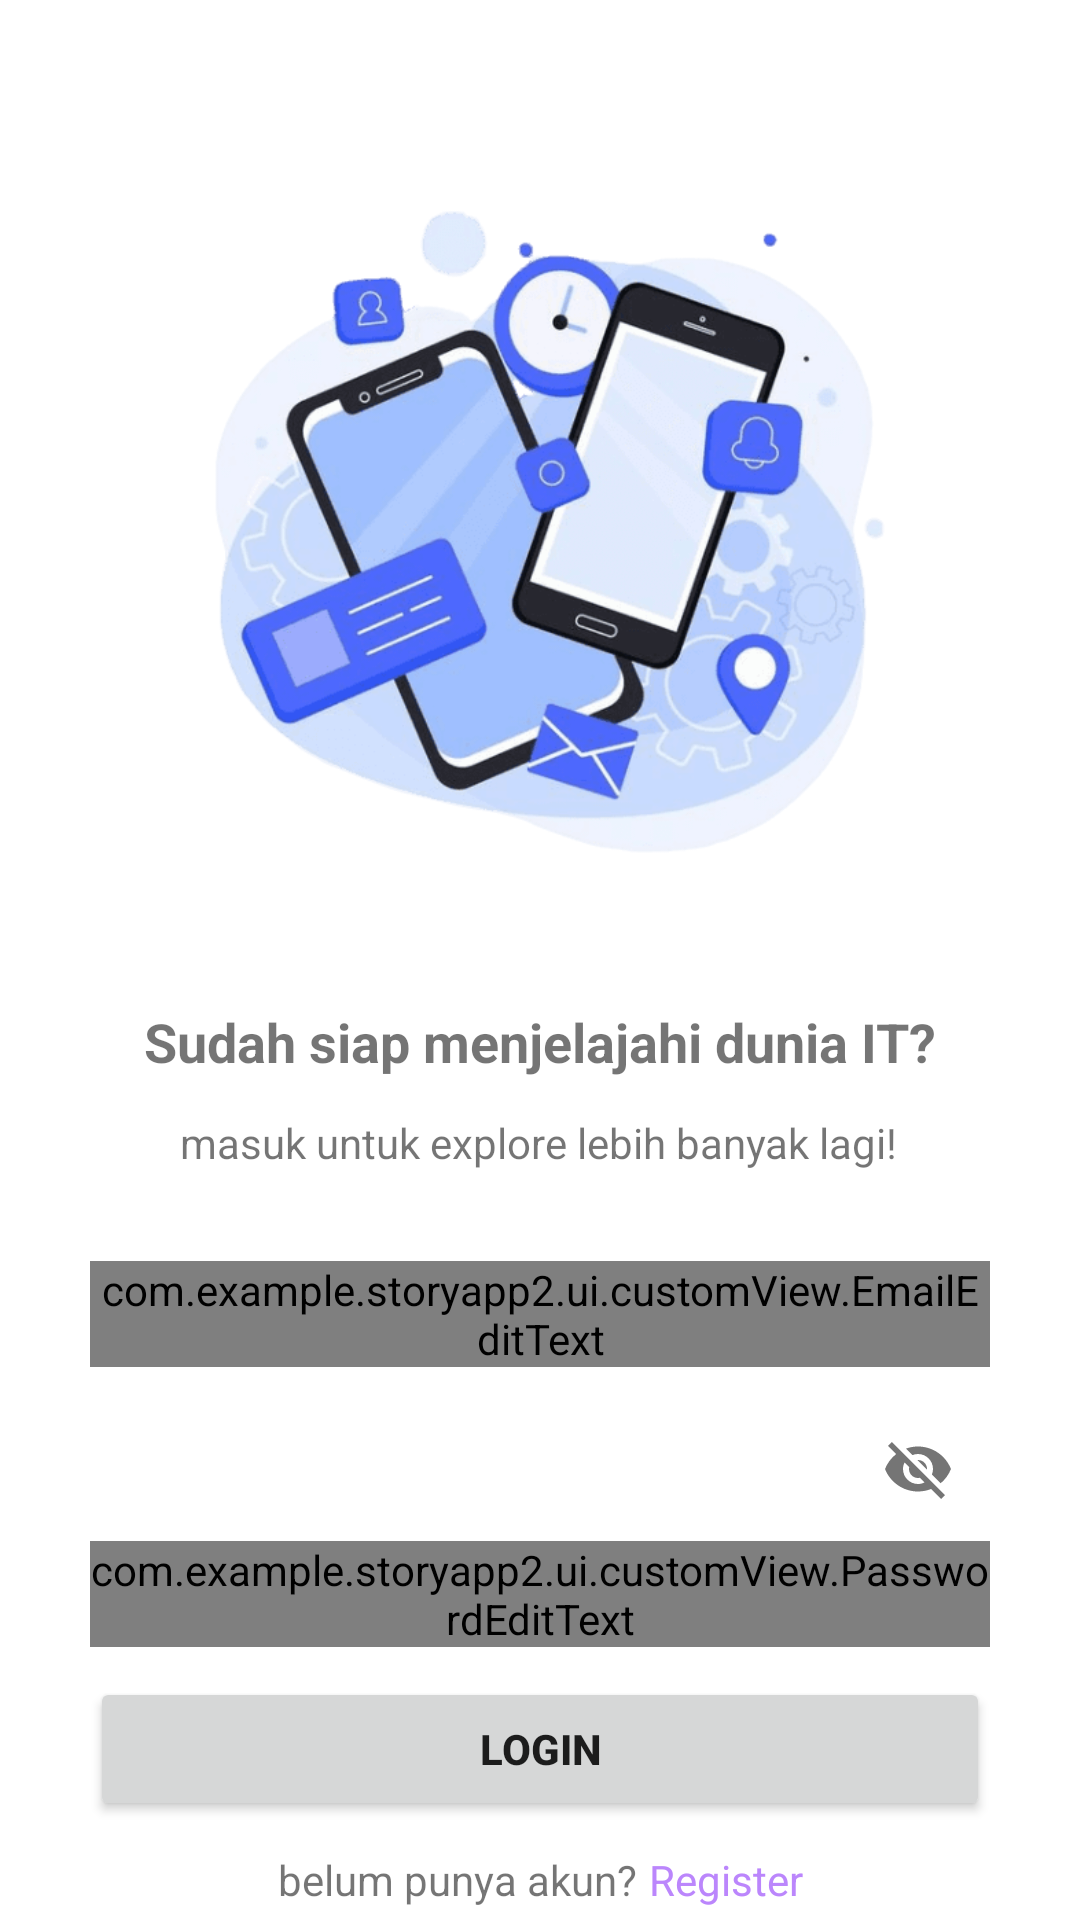

Reconstruct the res/layout file that produces this screen, plus the resources it refers to.
<!-- AndroidManifest.xml: application theme Theme.StoryApp2 -->
<!-- res/layout/activity_login.xml -->
<?xml version="1.0" encoding="utf-8"?>
<androidx.constraintlayout.widget.ConstraintLayout xmlns:android="http://schemas.android.com/apk/res/android"
    xmlns:app="http://schemas.android.com/apk/res-auto"
    xmlns:tools="http://schemas.android.com/tools"
    android:layout_width="match_parent"
    android:layout_height="match_parent"
    tools:context=".ui.login.LoginActivity">

    <ProgressBar
        android:id="@+id/progressBarLogin"
        android:layout_width="wrap_content"
        android:layout_height="wrap_content"
        android:visibility="invisible"
        app:layout_constraintBottom_toBottomOf="parent"
        app:layout_constraintEnd_toEndOf="parent"
        app:layout_constraintStart_toStartOf="parent"
        app:layout_constraintTop_toTopOf="parent" />

    <ImageView
        android:id="@+id/imageView2"
        android:layout_width="245dp"
        android:layout_height="245dp"
        android:layout_marginTop="58dp"
        android:src="@drawable/login"
        app:layout_constraintEnd_toEndOf="parent"
        app:layout_constraintStart_toStartOf="parent"
        app:layout_constraintTop_toTopOf="parent" />

    <TextView
        android:id="@+id/textView3"
        android:layout_width="wrap_content"
        android:layout_height="wrap_content"
        android:layout_marginTop="32dp"
        android:text="@string/title_login"
        android:textSize="18dp"
        android:textStyle="bold"
        app:layout_constraintEnd_toEndOf="parent"
        app:layout_constraintStart_toStartOf="parent"
        app:layout_constraintTop_toBottomOf="@+id/imageView2" />

    <TextView
        android:id="@+id/textView4"
        android:layout_width="wrap_content"
        android:layout_height="wrap_content"
        android:layout_marginTop="12dp"
        android:text="@string/description_login"
        app:layout_constraintEnd_toEndOf="parent"
        app:layout_constraintHorizontal_bias="0.497"
        app:layout_constraintStart_toStartOf="parent"
        app:layout_constraintTop_toBottomOf="@+id/textView3" />

    <com.google.android.material.textfield.TextInputLayout
        android:id="@+id/input_email"
        style="@style/Widget.MaterialComponents.TextInputLayout.OutlinedBox"
        android:layout_width="0dp"
        android:layout_height="wrap_content"
        android:layout_marginStart="30dp"
        android:layout_marginEnd="30dp"
        android:layout_marginTop="30dp"
        android:hint="@string/email"
        app:layout_constraintEnd_toEndOf="parent"
        app:layout_constraintStart_toStartOf="parent"
        app:layout_constraintTop_toBottomOf="@+id/textView4"
        app:startIconDrawable="@drawable/ic_baseline_email_24">

        <com.example.storyapp2.ui.customView.EmailEditText
            android:id="@+id/emailLogin"
            android:layout_width="match_parent"
            android:layout_height="wrap_content" />

    </com.google.android.material.textfield.TextInputLayout>

    <com.google.android.material.textfield.TextInputLayout
        android:id="@+id/input_password"
        sytle="@style/Widget.MaterialComponents.TextInputLayout.OutlinedBox"
        android:layout_width="0dp"
        android:layout_height="wrap_content"
        android:layout_marginStart="30dp"
        android:layout_marginEnd="30dp"
        android:layout_marginTop="10dp"
        android:hint="@string/password"
        app:endIconMode="password_toggle"
        app:layout_constraintEnd_toEndOf="parent"
        app:layout_constraintStart_toStartOf="parent"
        app:layout_constraintTop_toBottomOf="@+id/input_email"
        app:startIconDrawable="@drawable/ic_baseline_lock_24">

        <com.example.storyapp2.ui.customView.PasswordEditText
            android:id="@+id/passwordLogin"
            android:layout_width="match_parent"
            android:layout_height="wrap_content"
            android:inputType="textPassword" />
    </com.google.android.material.textfield.TextInputLayout>


    <Button
        android:id="@+id/btnLogin"
        android:layout_width="match_parent"
        android:layout_height="wrap_content"
        android:layout_marginEnd="30dp"
        android:layout_marginStart="30dp"
        android:layout_marginTop="10dp"
        android:text="@string/login"
        android:textStyle="bold"
        app:layout_constraintEnd_toEndOf="parent"
        app:layout_constraintStart_toStartOf="parent"
        app:layout_constraintTop_toBottomOf="@+id/input_password"
        tools:ignore="NotSibling" />

    <LinearLayout
        android:id="@+id/linearLayout_login"
        android:layout_width="wrap_content"
        android:layout_height="wrap_content"
        android:orientation="horizontal"
        android:layout_marginTop="10dp"
        app:layout_constraintEnd_toEndOf="parent"
        app:layout_constraintStart_toStartOf="parent"
        app:layout_constraintTop_toBottomOf="@+id/btnLogin">

        <TextView
            android:id="@+id/text"
            android:layout_width="wrap_content"
            android:layout_height="wrap_content"
            android:text="belum punya akun?"/>

        <TextView
            android:id="@+id/textview_register"
            android:layout_width="wrap_content"
            android:layout_height="wrap_content"
            android:text="Register"
            android:textColor="@color/purple_200"
            android:layout_marginStart="4dp"
            app:layout_constraintStart_toStartOf="@+id/text"/>
    </LinearLayout>




</androidx.constraintlayout.widget.ConstraintLayout>
<!-- resources referenced by this layout -->
<resources>
  <color name="purple_200">#FFBB86FC</color>
  <!-- drawable login: png bitmap (drawable, 56585 bytes) -->
  <string name="description_login">masuk untuk explore lebih banyak lagi!</string>
  <string name="email">email</string>
  <string name="login">login</string>
  <string name="password">password</string>
  <string name="title_login">Sudah siap menjelajahi dunia IT?</string>
  <style name="Theme.StoryApp2" parent="Theme.MaterialComponents.DayNight.DarkActionBar">
          
          <item name="colorPrimary">@color/purple_500</item>
          <item name="colorPrimaryVariant">@color/purple_700</item>
          <item name="colorOnPrimary">@color/white</item>
          
          <item name="colorSecondary">@color/teal_200</item>
          <item name="colorSecondaryVariant">@color/teal_700</item>
          <item name="colorOnSecondary">@color/black</item>
          
          <item name="android:statusBarColor" tools:targetApi="l">?attr/colorPrimaryVariant</item>
          
      </style>
  <color name="purple_500">#FF6200EE</color>
  <color name="purple_700">#FF3700B3</color>
  <color name="white">#FFFFFFFF</color>
  <color name="teal_200">#FF03DAC5</color>
  <color name="teal_700">#FF018786</color>
  <color name="black">#FF000000</color>
</resources>
